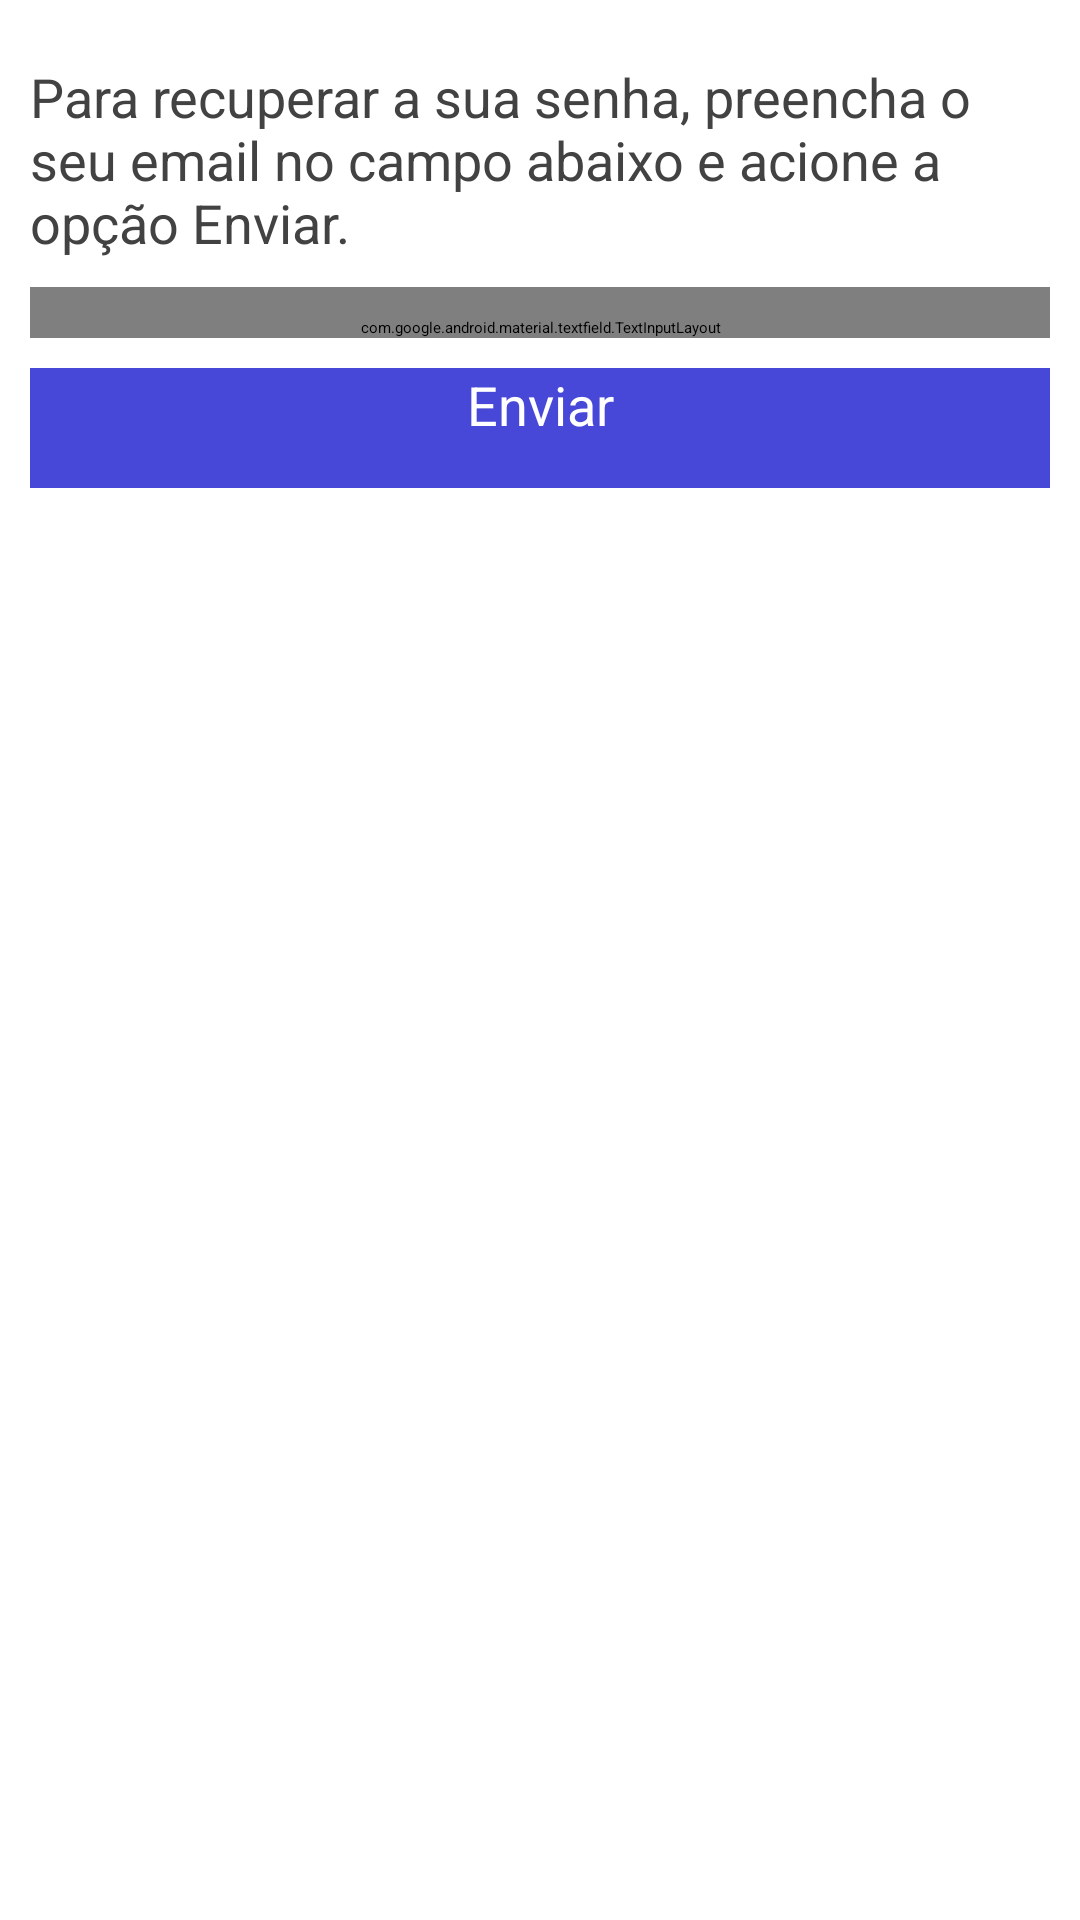

Layout XML and referenced resources for this Android screen:
<!-- AndroidManifest.xml: application theme AppTheme.AppBarOverlay -->
<!-- res/layout/content_recuperar_senha.xml -->
<?xml version="1.0" encoding="utf-8"?>
<RelativeLayout
    xmlns:android="http://schemas.android.com/apk/res/android"
    xmlns:app="http://schemas.android.com/apk/res-auto"
    xmlns:tools="http://schemas.android.com/tools"
    android:layout_width="match_parent"
    android:layout_height="match_parent"
    app:layout_behavior="@string/appbar_scrolling_view_behavior"
    tools:context="com.rhcloud.papers.view.viewRecuperarSenha"
    tools:showIn="@layout/activity_recuperar_senha">

    <LinearLayout
        android:layout_width="match_parent"
        android:layout_height="match_parent"
        android:background="@android:color/white"
        android:elevation="0dp"
        android:focusableInTouchMode="true"
        android:orientation="vertical"
        android:paddingBottom="20dp"
        android:paddingLeft="10dp"
        android:paddingRight="10dp"
        android:paddingTop="10dp"
        android:weightSum="1"
        tools:ignore="UselessParent">

        <TextView
            android:layout_width="match_parent"
            android:layout_height="wrap_content"
            android:layout_weight="0.02"
            android:paddingTop="10dp"
            android:text="@string/lblLembreteRecuperacaoSenha"
            android:textAlignment="textStart"
            android:textColor="@color/cardview_dark_background"
            android:textSize="18sp" />

        <android.support.design.widget.TextInputLayout
            android:layout_width="match_parent"
            android:layout_height="wrap_content"
            android:paddingTop="10dp">

            <EditText
                android:id="@+id/txtEmail"
                android:layout_width="match_parent"
                android:layout_height="wrap_content"
                android:hint="Email"
                android:inputType="textEmailAddress"
                android:maxLength="200"
                android:textColor="@color/cardview_dark_background"
                android:textColorHint="@color/black_overlay"
                tools:ignore="HardcodedText,LabelFor" />
        </android.support.design.widget.TextInputLayout>

        <Button
            android:id="@+id/btnEnviarSenha"
            android:layout_width="match_parent"
            android:layout_height="40dp"
            android:layout_marginTop="10dp"
            android:layout_weight="0"
            android:background="@color/colorPrimary"
            android:text="Enviar"
            android:textAlignment="center"
            android:textAllCaps="false"
            android:textColor="@android:color/white"
            android:textSize="18sp"
            android:visibility="visible"
            tools:ignore="HardcodedText,InefficientWeight" />
    </LinearLayout>

</RelativeLayout>
<!-- res/layout/activity_recuperar_senha.xml (included above) -->
<?xml version="1.0" encoding="utf-8"?>
<android.support.design.widget.CoordinatorLayout
    xmlns:android="http://schemas.android.com/apk/res/android"
    xmlns:app="http://schemas.android.com/apk/res-auto"
    xmlns:tools="http://schemas.android.com/tools"
    android:layout_width="match_parent"
    android:layout_height="match_parent"
    tools:context="com.rhcloud.papers.view.viewRecuperarSenha">

    <android.support.design.widget.AppBarLayout
        android:layout_width="match_parent"
        android:layout_height="wrap_content"
        android:theme="@style/AppTheme.AppBarOverlay">

        <android.support.v7.widget.Toolbar
            android:id="@+id/toolbar"
            android:layout_width="match_parent"
            android:layout_height="?attr/actionBarSize"
            android:elevation="0dp"
            app:title="@string/title_activity_recuperar_senha" />
    </android.support.design.widget.AppBarLayout>

    <include layout="@layout/content_recuperar_senha" />

</android.support.design.widget.CoordinatorLayout>
<!-- resources referenced by this layout -->
<resources>
  <color name="black_overlay">#66000000</color>
  <color name="colorPrimary">#4848d8</color>
  <string name="lblLembreteRecuperacaoSenha">Para recuperar a sua senha, preencha o seu email no campo abaixo e acione a opção Enviar.</string>
  <string name="title_activity_recuperar_senha">Recuperar Senha</string>
  <style name="AppTheme.AppBarOverlay" parent="ThemeOverlay.AppCompat.Dark.ActionBar" />
</resources>
